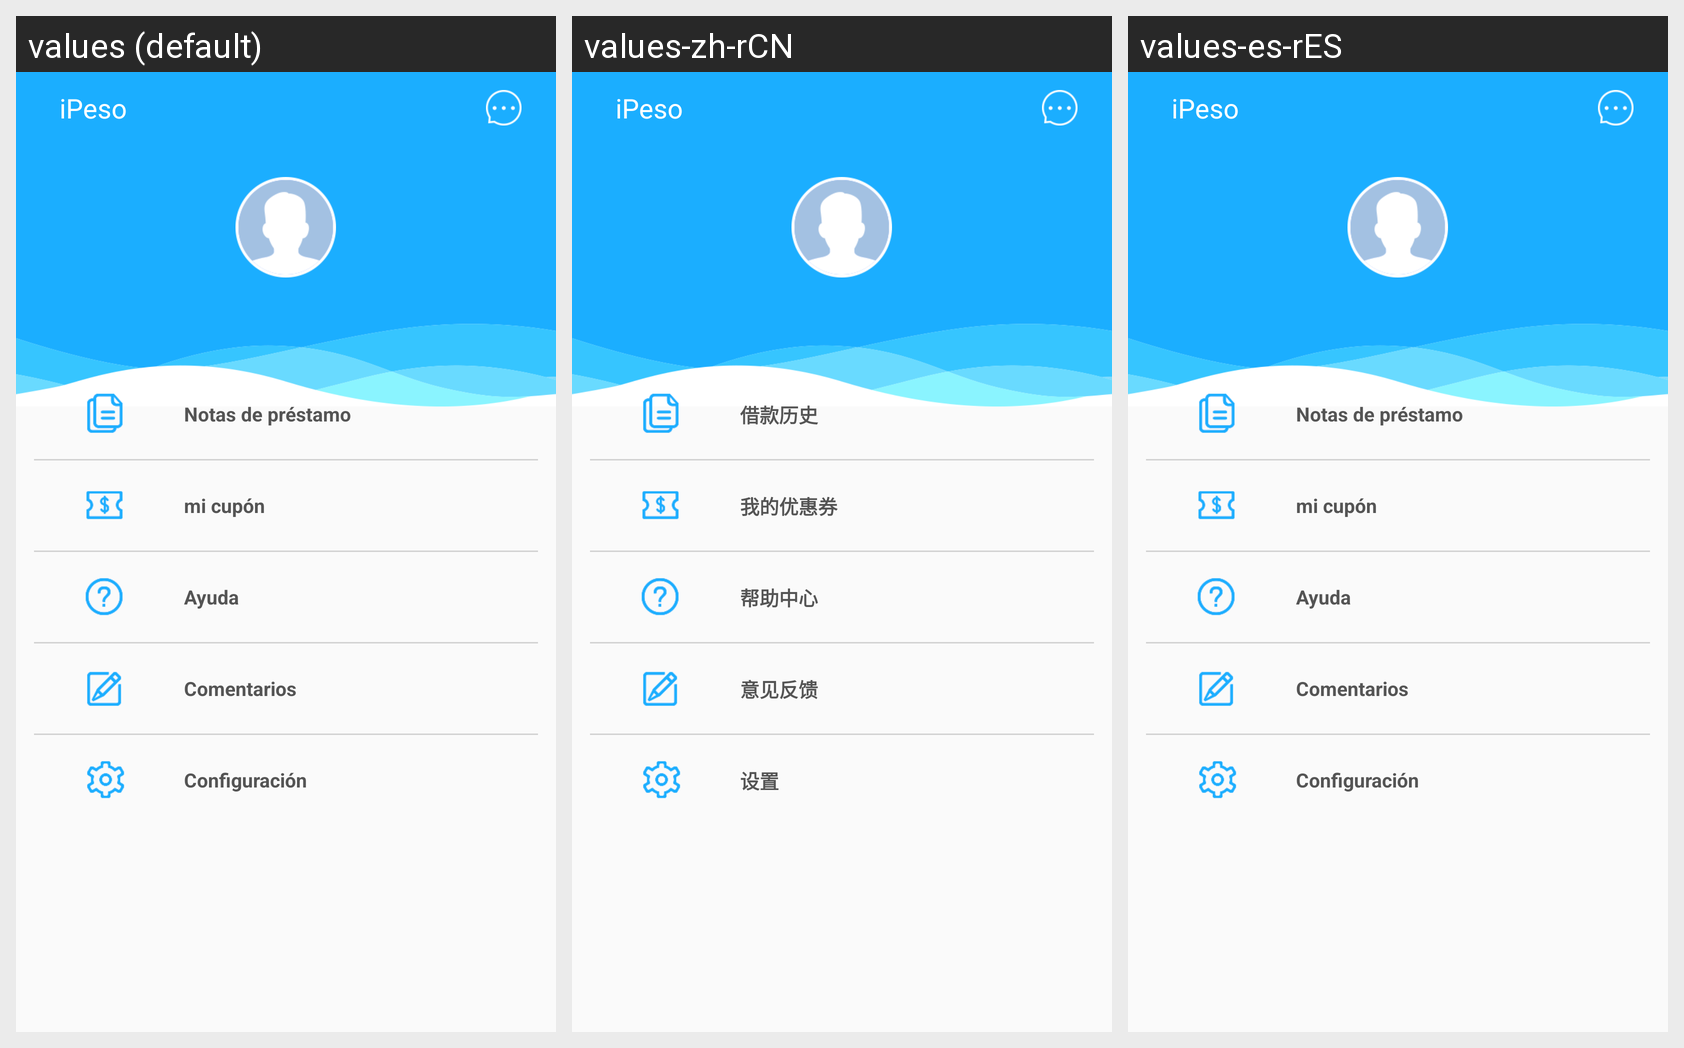

For this localized Android screen grid, give each drawn string resource with its value in every locale shown.
Android screen res/layout/my_fragment_layout.xml rendered under 3 locales, left to right: values (default), values-zh-rCN, values-es-rES. Device: Nexus 5 (rendered at 1080×1920; each locale shown at half size, 540×960, under a caption strip naming it); theme AppTheme.
Strings drawn on this screen, with the default value and each locale's value (text and hints the layout hard-codes, and strings that could not be matched under every locale, appear in the picture but are not listed):

app_name
  values: iPeso
  values-zh-rCN: iPeso
  values-es-rES: iPeso

loan_history
  values: Notas de préstamo
  values-zh-rCN: 借款历史
  values-es-rES: Notas de préstamo

my_reward
  values: mi cupón
  values-zh-rCN: 我的优惠券
  values-es-rES: mi cupón

help_ceneter
  values: Ayuda
  values-zh-rCN: 帮助中心
  values-es-rES: Ayuda

sugesst_replay
  values: Comentarios
  values-zh-rCN: 意见反馈
  values-es-rES: Comentarios

set_my
  values: Configuración
  values-zh-rCN: 设置
  values-es-rES: Configuración
